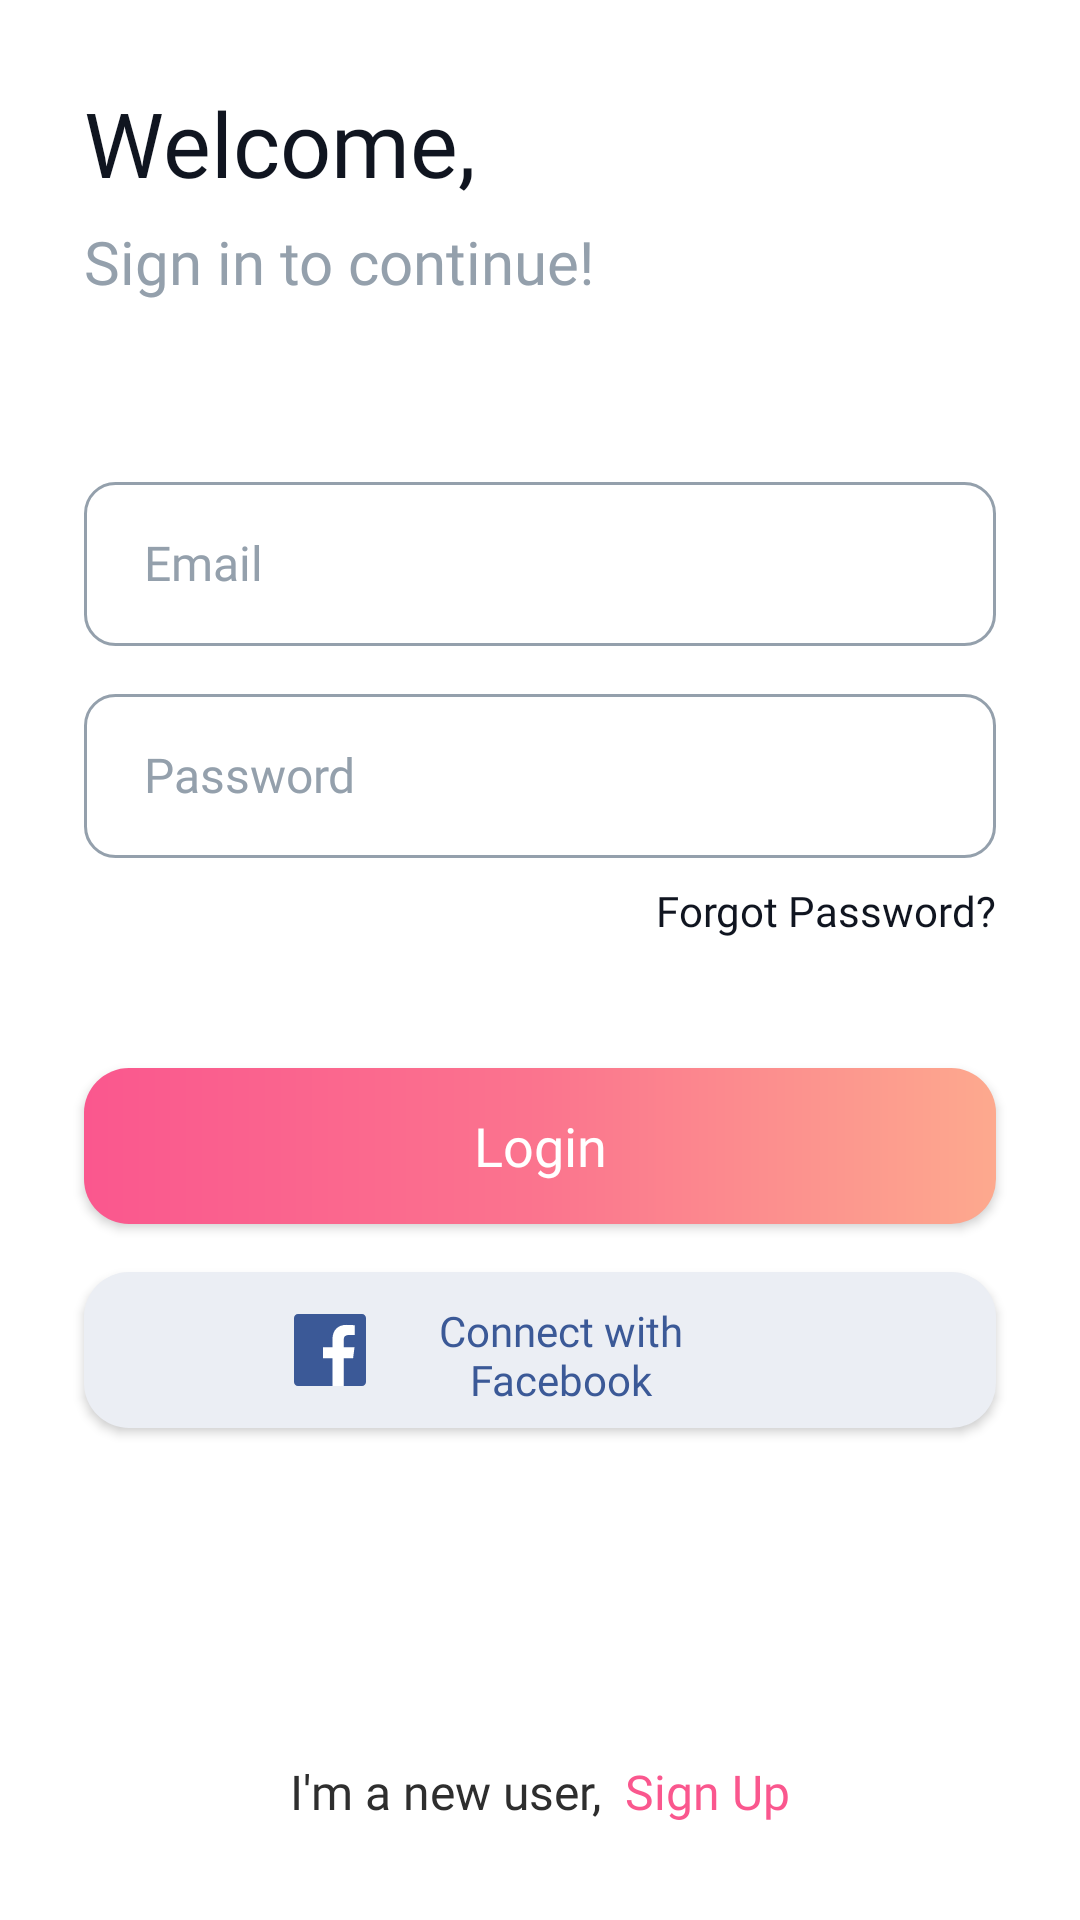

Produce the Android XML layout that renders to this screen, including the resource entries it uses.
<!-- AndroidManifest.xml: application theme Theme.Design.NoActionBar -->
<!-- res/layout/fragment_login.xml -->
<?xml version="1.0" encoding="utf-8"?>
<androidx.constraintlayout.widget.ConstraintLayout xmlns:android="http://schemas.android.com/apk/res/android"
    xmlns:app="http://schemas.android.com/apk/res-auto"
    xmlns:tools="http://schemas.android.com/tools"
    android:layout_width="match_parent"
    android:layout_height="match_parent"
    android:background="@color/white"
    tools:context=".fragments.LoginFragment">

    <com.google.android.material.textfield.TextInputEditText
        android:id="@+id/loginInput"
        android:layout_width="match_parent"
        android:layout_height="wrap_content"
        android:layout_marginStart="28dp"
        android:layout_marginTop="50dp"
        android:layout_marginEnd="28dp"
        android:layout_marginBottom="16dp"
        android:background="@drawable/costum_input"
        android:fontFamily="@font/montera_regular"
        android:hint="@string/email"
        android:inputType="textEmailAddress"
        android:paddingStart="20dp"
        android:paddingTop="16dp"
        android:paddingEnd="36dp"
        android:paddingBottom="17dp"
        android:textColor="@color/dark_blue"
        android:textColorHint="@color/gray_blue"
        android:textSize="16sp"
        app:layout_constraintBottom_toTopOf="@+id/passInput"
        app:layout_constraintEnd_toEndOf="parent"
        app:layout_constraintHorizontal_bias="0.0"
        app:layout_constraintStart_toStartOf="parent"
        app:layout_constraintTop_toTopOf="parent"
        app:layout_constraintVertical_chainStyle="packed" />

    <com.google.android.material.textfield.TextInputEditText
        android:id="@+id/passInput"
        android:layout_width="match_parent"
        android:layout_height="wrap_content"
        android:layout_marginStart="28dp"
        android:layout_marginEnd="28dp"
        android:background="@drawable/costum_input"
        android:fontFamily="@font/montera_regular"
        android:hint="@string/password"
        android:textColor="@color/dark_blue"
        android:inputType="textPassword"
        android:paddingStart="20dp"
        android:paddingTop="16dp"
        android:paddingEnd="36dp"
        android:paddingBottom="17dp"
        android:textColorHint="@color/gray_blue"
        android:textSize="16sp"
        app:layout_constraintBottom_toTopOf="@+id/loginButton"
        app:layout_constraintEnd_toEndOf="parent"
        app:layout_constraintHorizontal_bias="0.0"
        app:layout_constraintStart_toStartOf="parent"
        app:layout_constraintTop_toBottomOf="@+id/loginInput" />

    <Button
        android:id="@+id/loginButton"
        android:layout_width="match_parent"
        android:layout_height="52dp"
        android:layout_marginStart="28dp"
        android:layout_marginTop="70dp"
        android:layout_marginEnd="28dp"
        android:layout_marginBottom="16dp"
        android:background="@drawable/custom_button"
        android:fontFamily="@font/montera_regular"
        android:paddingTop="10dp"
        android:paddingBottom="10dp"
        android:text="@string/login"
        android:textAllCaps="false"
        android:textSize="18sp"
        app:layout_constraintBottom_toTopOf="@+id/loginWithFb"
        app:layout_constraintEnd_toEndOf="parent"
        app:layout_constraintHorizontal_bias="0.5"
        app:layout_constraintStart_toStartOf="parent"
        app:layout_constraintTop_toBottomOf="@+id/passInput" />

    <Button
        android:id="@+id/loginWithFb"
        android:layout_width="match_parent"
        android:layout_height="52dp"
        android:layout_marginStart="28dp"
        android:layout_marginEnd="28dp"
        android:background="@drawable/facebook_button"
        android:drawableStart="@drawable/ic_facebook"
        android:fontFamily="@font/montera_regular"
        android:gravity="center"
        android:paddingStart="70dp"
        android:paddingTop="10dp"
        android:paddingEnd="80dp"
        android:paddingBottom="10dp"
        android:text="@string/connect_with_facebook"
        android:textAllCaps="false"
        android:textColor="#3B5997"
        app:layout_constraintBottom_toTopOf="@+id/textview"
        app:layout_constraintEnd_toEndOf="parent"
        app:layout_constraintHorizontal_bias="0.5"
        app:layout_constraintStart_toStartOf="parent"
        app:layout_constraintTop_toBottomOf="@+id/loginButton" />

    <TextView
        android:id="@+id/resetButton"
        android:layout_width="wrap_content"
        android:layout_height="wrap_content"
        android:layout_marginTop="8dp"
        android:fontFamily="@font/proxima_semi_bold"
        android:text="@string/forgot_password"
        android:textColor="@color/dark_blue"
        app:layout_constraintEnd_toEndOf="@+id/passInput"
        app:layout_constraintHorizontal_bias="1.0"
        app:layout_constraintStart_toStartOf="@+id/passInput"
        app:layout_constraintTop_toBottomOf="@+id/passInput" />

    <TextView
        android:id="@+id/textview"
        android:layout_width="wrap_content"
        android:layout_height="wrap_content"
        android:layout_marginEnd="8dp"
        android:layout_marginBottom="32dp"
        android:fontFamily="@font/montera_regular"
        android:text="I'm a new user,"
        android:textColor="@color/dark_gray"
        android:textSize="16sp"
        app:layout_constraintBottom_toBottomOf="parent"
        app:layout_constraintEnd_toStartOf="@+id/registerButton"
        app:layout_constraintHorizontal_bias="0.5"
        app:layout_constraintHorizontal_chainStyle="packed"
        app:layout_constraintStart_toStartOf="parent" />

    <TextView
        android:id="@+id/registerButton"
        android:layout_width="wrap_content"
        android:layout_height="wrap_content"
        android:layout_marginBottom="32dp"
        android:fontFamily="@font/proxima_semi_bold"
        android:text="@string/sign_up"
        android:textColor="@color/main_color"
        android:textSize="16sp"
        app:layout_constraintBottom_toBottomOf="parent"
        app:layout_constraintEnd_toEndOf="parent"
        app:layout_constraintHorizontal_bias="0.5"
        app:layout_constraintStart_toEndOf="@+id/textview" />

    <TextView
        android:id="@+id/welcome"
        android:layout_width="wrap_content"
        android:layout_height="wrap_content"
        android:layout_marginBottom="6dp"
        android:fontFamily="@font/montera_bold"
        android:text="@string/welcome"
        android:textColor="@color/dark_blue"
        android:textSize="30sp"
        app:layout_constraintBottom_toTopOf="@+id/tale_welcome"
        app:layout_constraintStart_toStartOf="@+id/tale_welcome" />

    <TextView
        android:id="@+id/tale_welcome"
        android:layout_width="wrap_content"
        android:layout_height="wrap_content"
        android:layout_marginBottom="60dp"
        android:fontFamily="@font/montera_regular"
        android:text="@string/sign_in_to_continue"
        android:textColor="@color/gray_blue"
        android:textSize="20sp"
        app:layout_constraintBottom_toTopOf="@+id/loginInput"
        app:layout_constraintEnd_toEndOf="@+id/loginInput"
        app:layout_constraintHorizontal_bias="0.0"
        app:layout_constraintStart_toStartOf="@+id/loginInput" />

</androidx.constraintlayout.widget.ConstraintLayout>
<!-- resources referenced by this layout -->
<resources>
  <color name="dark_blue">#101520</color>
  <color name="dark_gray">#2E2E2E</color>
  <color name="gray_blue">#FF94A0AC</color>
  <color name="main_color">#FA578E</color>
  <color name="white">#FFFFFFFF</color>
  <!-- drawable costum_input (drawable) -->
  <?xml version="1.0" encoding="utf-8"?>
  <selector xmlns:android="http://schemas.android.com/apk/res/android">
  
      <item android:state_enabled="true" android:state_focused="true">
          <shape android:shape="rectangle">
              <solid android:color="@color/white"/>
              <corners android:radius="10dp"/>
              <stroke android:color="#FB768E" android:width="1dp"/>
          </shape>
      </item>
  
      <item android:state_enabled="true">
          <shape android:shape="rectangle">
              <solid android:color="@color/white"/>
              <corners android:radius="10dp"/>
              <stroke android:color="@color/gray_blue" android:width="1dp"/>
          </shape>
      </item>
  
  </selector>
  <!-- drawable custom_button (drawable) -->
  <?xml version="1.0" encoding="utf-8"?>
  <shape xmlns:android="http://schemas.android.com/apk/res/android"
      android:shape="rectangle">
      <gradient
          android:startColor="#FA578E"
          android:centerColor="#FB748E"
          android:endColor="#FDA98E"
          android:angle="0" />
      <corners android:radius="15dp"/>
  </shape>
  <!-- drawable facebook_button (drawable) -->
  <?xml version="1.0" encoding="utf-8"?>
  <shape xmlns:android="http://schemas.android.com/apk/res/android"
      android:shape="rectangle">
      <solid android:color="#EBEEF4"/>
      <corners android:radius="15dp"/>
  </shape>
  <!-- drawable ic_facebook (drawable) -->
  <vector android:height="24dp" android:viewportHeight="512"
      android:viewportWidth="512" android:width="24dp" xmlns:android="http://schemas.android.com/apk/res/android">
      <path android:fillColor="#3b5997" android:pathData="m483.738,0h-455.5c-15.598,0.008 -28.242,12.66 -28.238,28.262v455.5c0.008,15.598 12.66,28.242 28.262,28.238h455.477c15.605,0.004 28.258,-12.645 28.262,-28.25 0,-0.004 0,-0.008 0,-0.012v-455.5c-0.008,-15.598 -12.66,-28.242 -28.262,-28.238zM483.738,0"/>
      <path android:fillColor="#ffffff" android:pathData="m353.5,512v-198h66.75l10,-77.5h-76.75v-49.359c0,-22.387 6.215,-37.641 38.316,-37.641h40.684v-69.129c-7.078,-0.941 -31.363,-3.047 -59.621,-3.047 -59,0 -99.379,36 -99.379,102.141v57.035h-66.5v77.5h66.5v198zM353.5,512"/>
  </vector>
  <string name="connect_with_facebook">Connect with Facebook</string>
  <string name="email">Email</string>
  <string name="forgot_password">Forgot Password?</string>
  <string name="login">Login</string>
  <string name="password">Password</string>
  <string name="sign_in_to_continue">Sign in to continue!</string>
  <string name="sign_up">Sign Up</string>
  <string name="welcome">Welcome,</string>
</resources>
